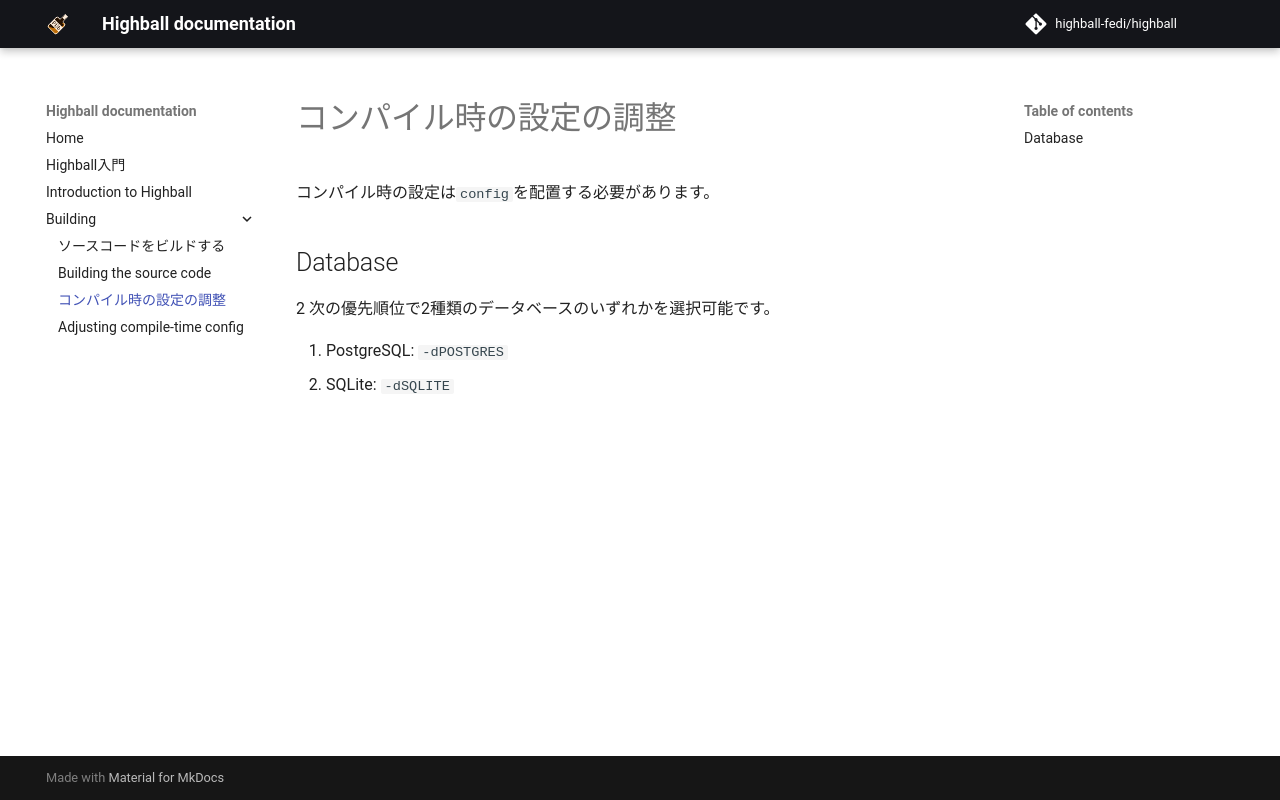

repository: highball-fedi/highball · page: building/config-jp/index.html · generator: mkdocs

# コンパイル時の設定の調整

コンパイル時の設定は`config`を配置する必要があります。

## Database

2 次の優先順位で2種類のデータベースのいずれかを選択可能です。

1. PostgreSQL: `-dPOSTGRES`
2. SQLite:  `-dSQLITE`
